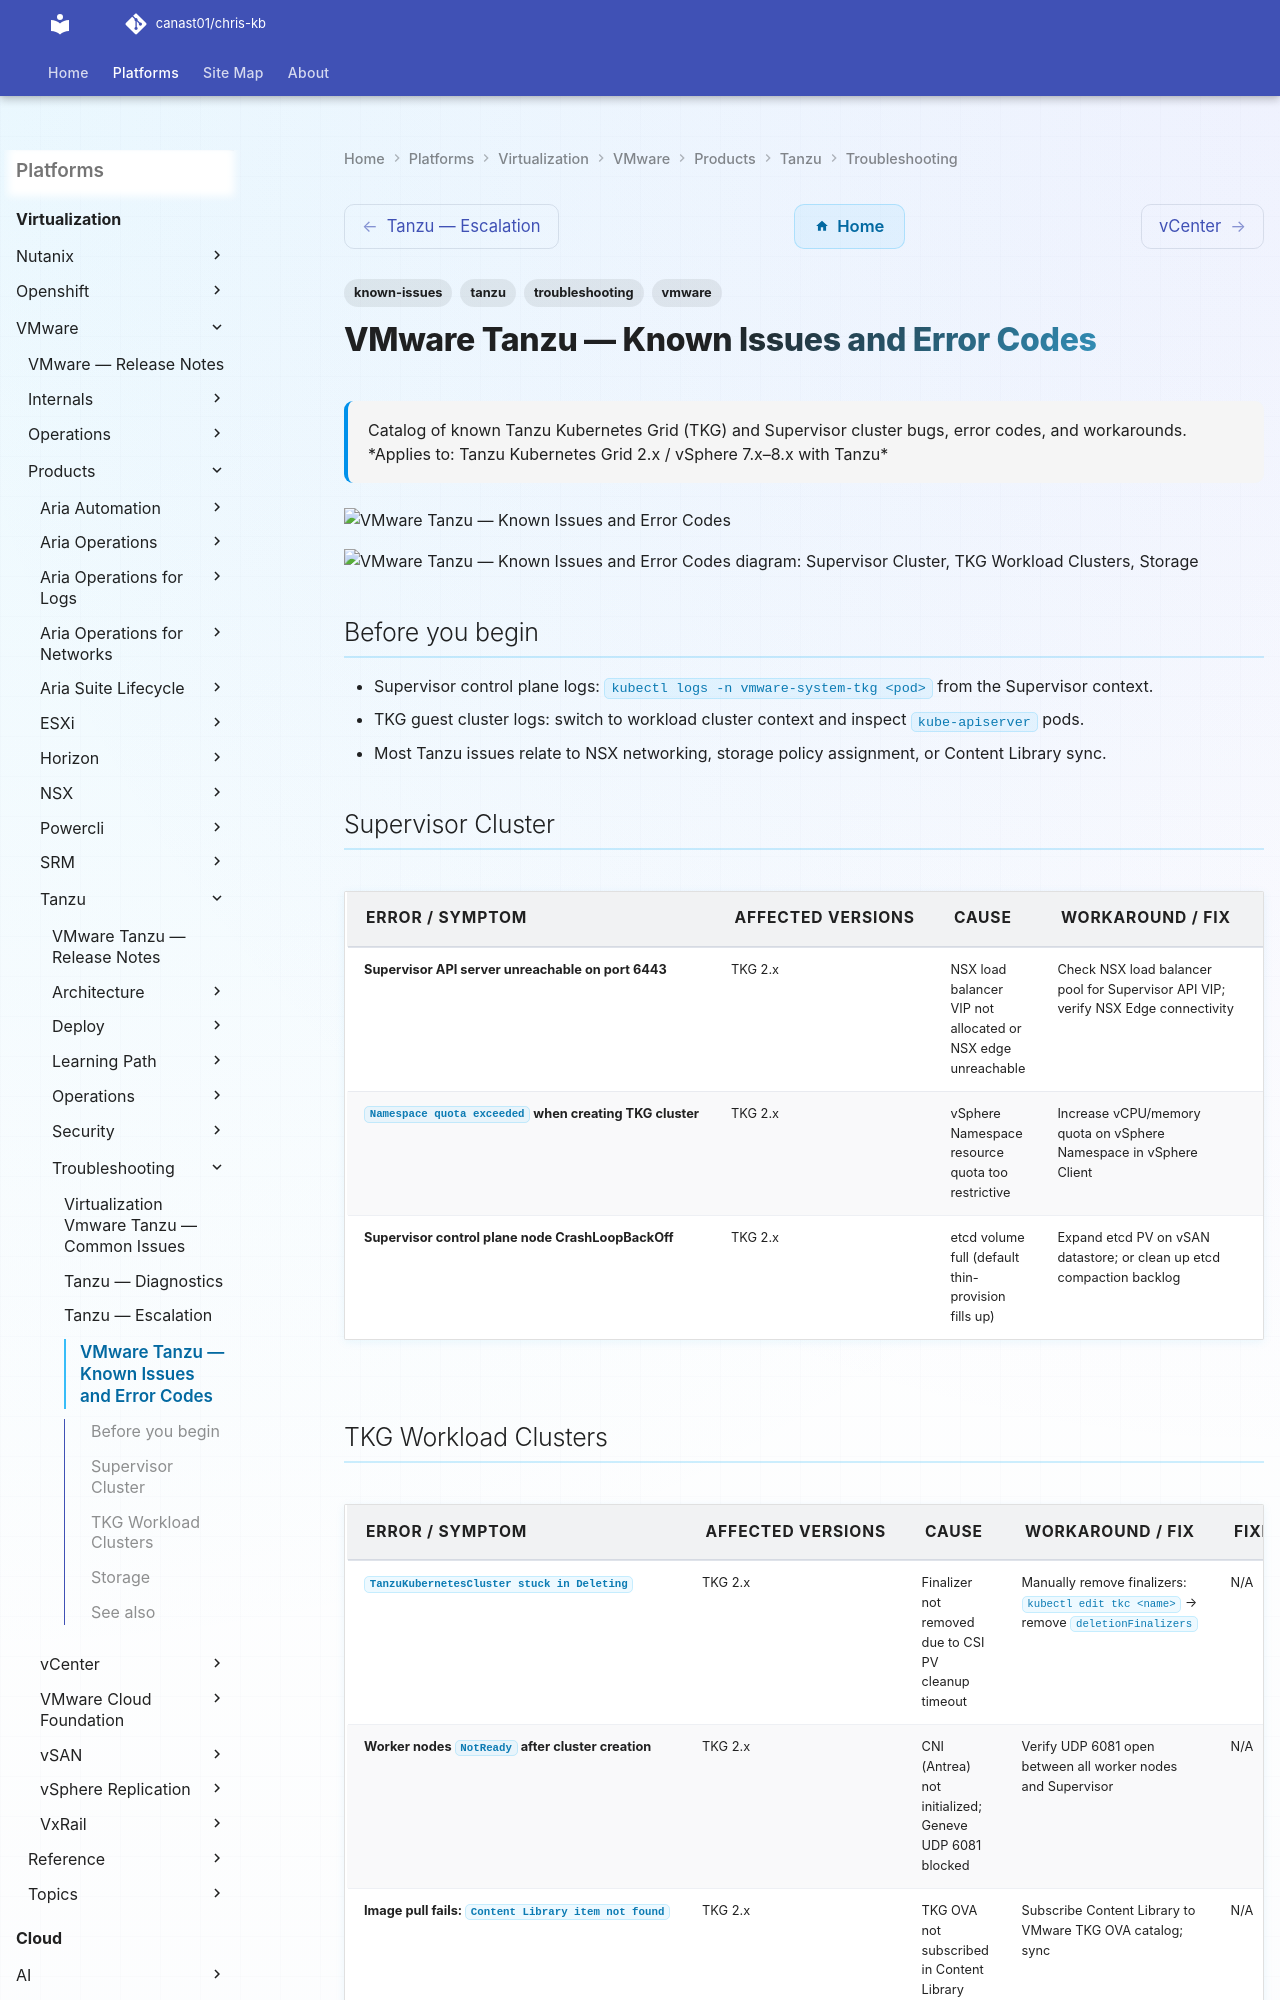

repository: canast01/chris-kb · page: virtualization/vmware/products/tanzu/troubleshooting/known-issues/index.html · generator: mkdocs

---
tags:
  - troubleshooting
  - tanzu
  - vmware
  - known-issues
description: "Catalog of known Tanzu Kubernetes Grid (TKG) and Supervisor cluster bugs, error codes, and workarounds."
---
# VMware Tanzu — Known Issues and Error Codes

<div class="kb-summary">
Catalog of known Tanzu Kubernetes Grid (TKG) and Supervisor cluster bugs, error codes, and workarounds.

*Applies to: Tanzu Kubernetes Grid 2.x / vSphere 7.x–8.x with Tanzu*
</div>
![VMware Tanzu — Known Issues and Error Codes](../../../../../assets/virtualization-vmware-tanzu-troubleshooting-known-issues.svg)





```d2
direction: down

symptom: Identify Symptom {shape: diamond}
supervisor_cluster: "Supervisor Cluster" {shape: rectangle}
tkg_workload_clusters: "TKG Workload Clusters" {shape: rectangle}
storage: "Storage" {shape: rectangle}
resolution: Resolve or Escalate {shape: oval}

symptom -> supervisor_cluster: investigate
symptom -> tkg_workload_clusters: investigate
symptom -> storage: investigate
supervisor_cluster -> resolution
tkg_workload_clusters -> resolution
storage -> resolution
```

## Before you begin

- Supervisor control plane logs: `kubectl logs -n vmware-system-tkg <pod>` from the Supervisor context.
- TKG guest cluster logs: switch to workload cluster context and inspect `kube-apiserver` pods.
- Most Tanzu issues relate to NSX networking, storage policy assignment, or Content Library sync.
